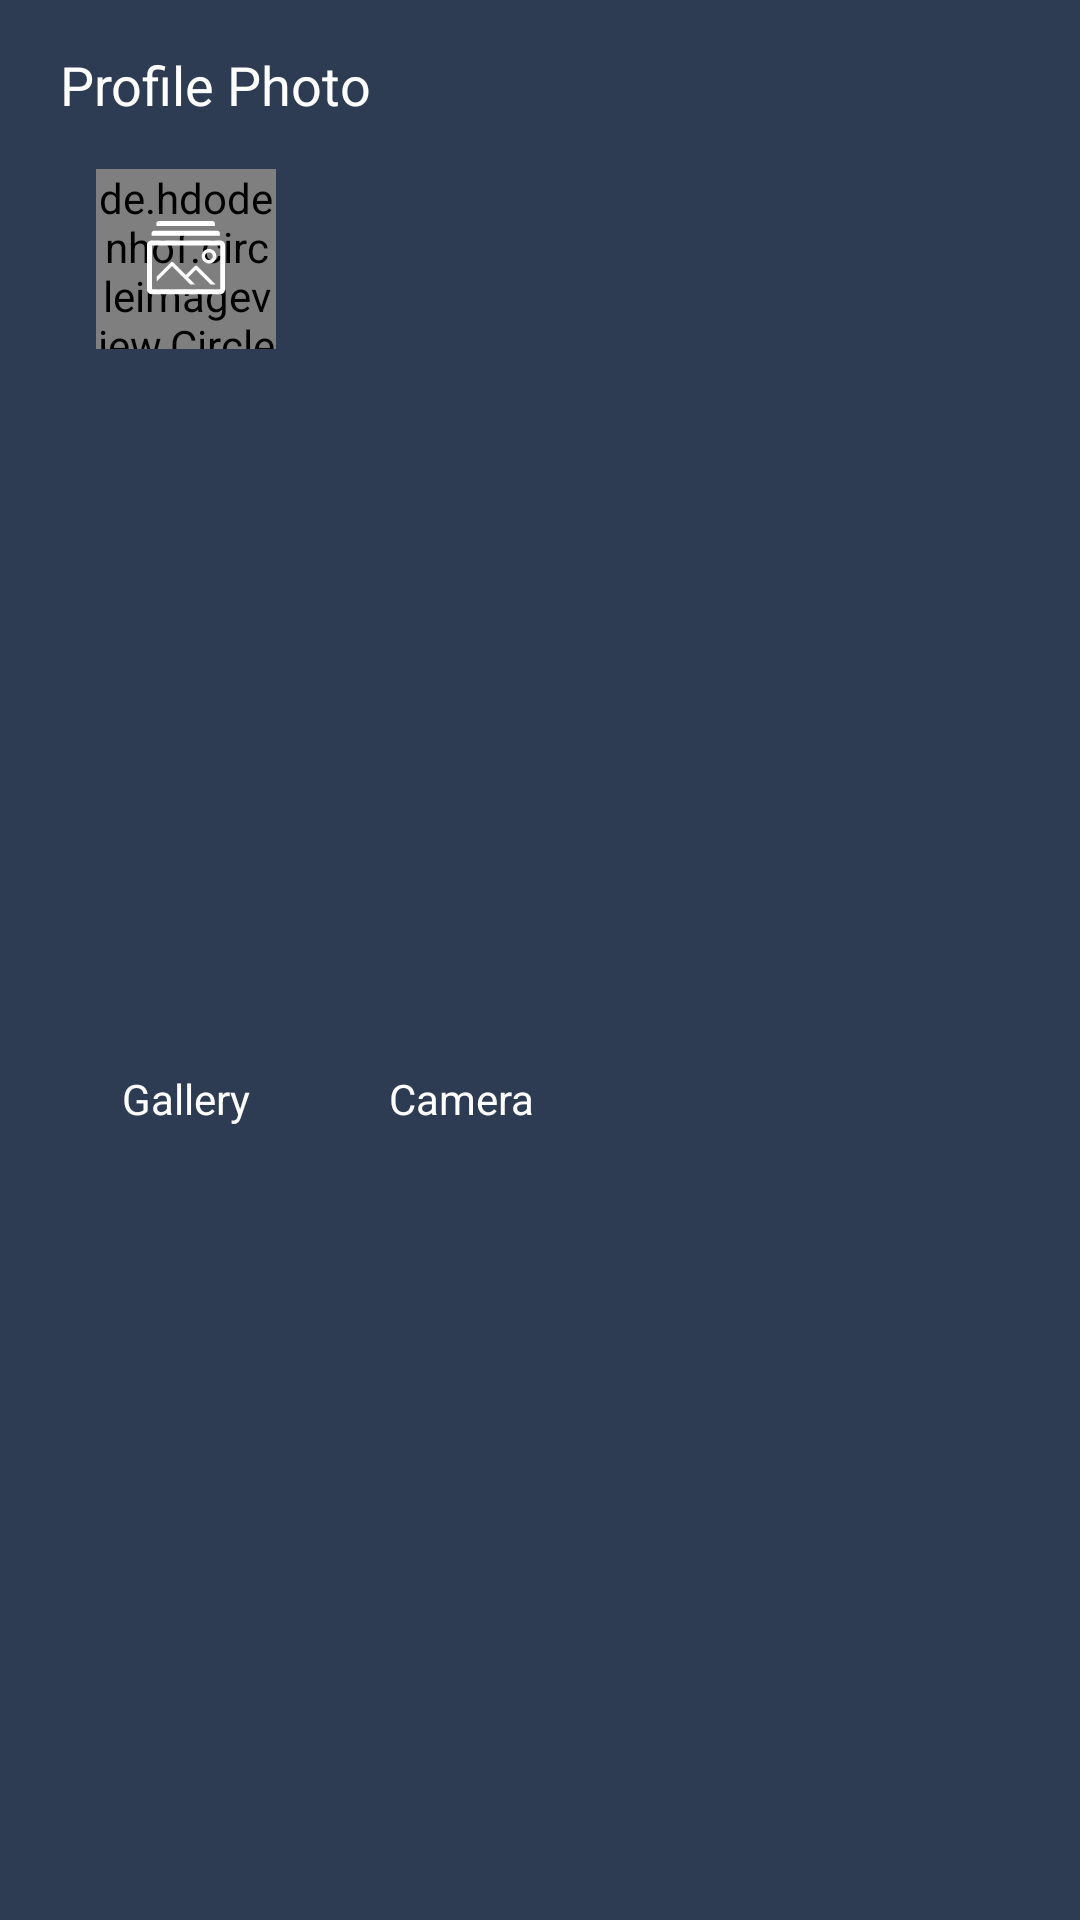

Produce the Android XML layout that renders to this screen, including the resource entries it uses.
<!-- AndroidManifest.xml: application theme AppThemeLight -->
<!-- res/layout/fragment_pro_pic_bottom_sheet.xml -->
<?xml version="1.0" encoding="utf-8"?>
<androidx.constraintlayout.widget.ConstraintLayout xmlns:android="http://schemas.android.com/apk/res/android"
    xmlns:app="http://schemas.android.com/apk/res-auto"
    xmlns:tools="http://schemas.android.com/tools"
    android:layout_width="match_parent"
    android:layout_height="wrap_content"
    android:background="@color/editBorderColor">

    <de.hdodenhof.circleimageview.CircleImageView
        android:id="@+id/gallery_img_view"
        android:layout_width="60dp"
        android:layout_height="60dp"
        android:layout_marginStart="32dp"
        android:layout_marginTop="16dp"
        android:background="@drawable/green_circular_bg"
        android:foreground="@drawable/ic_gallery"
        android:foregroundGravity="center"
        app:layout_constraintStart_toEndOf="@+id/remove_iv"
        app:layout_constraintTop_toBottomOf="@+id/textView7"
        app:srcCompat="@drawable/ic_gallery" />

    <TextView
        android:id="@+id/textView7"
        android:layout_width="wrap_content"
        android:layout_height="wrap_content"
        android:layout_marginStart="20dp"
        android:layout_marginTop="16dp"
        android:text="@string/profile_photo"
        android:textColor="@color/white"
        android:textSize="18sp"
        android:textStyle="normal"
        app:layout_constraintStart_toStartOf="parent"
        app:layout_constraintTop_toTopOf="parent" />

    <ImageView
        android:id="@+id/camera_img_view"
        android:layout_width="60dp"
        android:layout_height="60dp"
        android:layout_marginStart="32dp"
        android:layout_marginTop="16dp"
        android:background="@drawable/green_circular_bg"
        android:foreground="@drawable/ic_camera"
        android:foregroundGravity="center"
        app:layout_constraintStart_toEndOf="@+id/gallery_img_view"
        app:layout_constraintTop_toBottomOf="@+id/textView7" />

    <TextView
        android:id="@+id/gallery_tv"
        android:layout_width="wrap_content"
        android:layout_height="wrap_content"
        android:layout_marginTop="8dp"
        android:layout_marginBottom="32dp"
        android:text="@string/gallery"
        android:textColor="@color/white"
        app:layout_constraintBottom_toBottomOf="parent"
        app:layout_constraintEnd_toEndOf="@+id/gallery_img_view"
        app:layout_constraintStart_toStartOf="@+id/gallery_img_view"
        app:layout_constraintTop_toBottomOf="@+id/gallery_img_view" />

    <TextView
        android:id="@+id/camera_tv"
        android:layout_width="wrap_content"
        android:layout_height="wrap_content"
        android:layout_marginTop="8dp"
        android:layout_marginBottom="32dp"
        android:text="@string/camera"
        android:textColor="@color/white"
        app:layout_constraintBottom_toBottomOf="parent"
        app:layout_constraintEnd_toEndOf="@+id/camera_img_view"
        app:layout_constraintStart_toStartOf="@+id/camera_img_view"
        app:layout_constraintTop_toBottomOf="@+id/camera_img_view" />

    <ImageView
        android:id="@+id/remove_iv"
        android:layout_width="60dp"
        android:layout_height="60dp"
        android:layout_marginStart="32dp"
        android:layout_marginTop="16dp"
        android:background="@drawable/green_circular_bg"
        android:backgroundTint="@android:color/holo_red_dark"
        android:foreground="@drawable/ic_delete_grey_24dp"
        android:foregroundGravity="center"
        android:foregroundTint="@color/white"
        android:visibility="gone"
        app:layout_constraintStart_toStartOf="parent"
        app:layout_constraintTop_toBottomOf="@+id/textView7"
        tools:visibility="visible" />

    <TextView
        android:id="@+id/remove_tv"
        android:layout_width="0dp"
        android:layout_height="wrap_content"
        android:layout_marginTop="8dp"
        android:layout_marginBottom="32dp"
        android:text="Remove photo"
        android:textColor="@color/white"
        android:textAlignment="center"
        android:visibility="gone"
        app:layout_constraintBottom_toBottomOf="parent"
        app:layout_constraintEnd_toEndOf="@+id/remove_iv"
        app:layout_constraintStart_toStartOf="@+id/remove_iv"
        app:layout_constraintTop_toBottomOf="@+id/remove_iv"
        tools:visibility="visible" />
</androidx.constraintlayout.widget.ConstraintLayout>
<!-- resources referenced by this layout -->
<resources>
  <color name="editBorderColor">#2D3C53</color>
  <color name="white">#FFFFFF</color>
  <!-- drawable ic_camera (drawable) -->
  <vector xmlns:android="http://schemas.android.com/apk/res/android"
      android:width="26dp"
      android:height="21dp"
      android:viewportWidth="26"
      android:viewportHeight="21">
    <path
        android:pathData="M7.885,1.837H0.918L0,2.755V19.286L0.918,20.204H24.796L25.714,19.286V2.755L24.796,1.837H17.829L16.263,0.268L15.612,0H10.102L9.452,0.268L7.885,1.837ZM23.878,18.367H1.837V3.673H8.265L8.916,3.405L10.482,1.837H15.232L16.799,3.405L17.449,3.673H23.878V18.367ZM21.122,5.51C21.366,5.51 21.6,5.607 21.772,5.779C21.944,5.951 22.041,6.185 22.041,6.429C22.041,6.672 21.944,6.906 21.772,7.078C21.6,7.25 21.366,7.347 21.122,7.347C20.879,7.347 20.645,7.25 20.473,7.078C20.301,6.906 20.204,6.672 20.204,6.429C20.204,6.185 20.301,5.951 20.473,5.779C20.645,5.607 20.879,5.51 21.122,5.51ZM12.857,7.347C11.883,7.347 10.949,7.734 10.26,8.423C9.571,9.112 9.184,10.046 9.184,11.02C9.184,11.995 9.571,12.929 10.26,13.618C10.949,14.307 11.883,14.694 12.857,14.694C13.832,14.694 14.766,14.307 15.455,13.618C16.144,12.929 16.531,11.995 16.531,11.02C16.531,10.046 16.144,9.112 15.455,8.423C14.766,7.734 13.832,7.347 12.857,7.347ZM12.857,5.51C14.319,5.51 15.72,6.091 16.753,7.124C17.787,8.157 18.367,9.559 18.367,11.02C18.367,12.482 17.787,13.883 16.753,14.917C15.72,15.95 14.319,16.531 12.857,16.531C11.396,16.531 9.994,15.95 8.961,14.917C7.928,13.883 7.347,12.482 7.347,11.02C7.347,9.559 7.928,8.157 8.961,7.124C9.994,6.091 11.396,5.51 12.857,5.51Z"
        android:fillColor="#ffffff"
        android:fillType="evenOdd"/>
  </vector>
  <!-- drawable ic_delete_grey_24dp (drawable) -->
  <vector android:autoMirrored="true" android:height="24dp"
      android:tint="#459B9B" android:viewportHeight="24"
      android:viewportWidth="24" android:width="24dp" xmlns:android="http://schemas.android.com/apk/res/android">
      <path android:fillColor="@android:color/white" android:pathData="M6,19c0,1.1 0.9,2 2,2h8c1.1,0 2,-0.9 2,-2V7H6v12zM19,4h-3.5l-1,-1h-5l-1,1H5v2h14V4z"/>
  </vector>
  <!-- drawable ic_gallery: vector/xml drawable (drawable, 2422 chars, omitted) -->
  <string name="camera">Camera</string>
  <string name="gallery">Gallery</string>
  <string name="profile_photo">Profile Photo</string>
  <style name="AppThemeLight" parent="Theme.AppCompat.Light">
          <item name="colorPrimary">@color/editBorderColor</item>
          <item name="colorPrimaryDark">@color/editBorderColor</item>
          <item name="colorAccent">@color/colorAccent</item>
          <item name="appOverlay">@style/AppThemeLight.AppBarOverlay</item>
  
          <item name="mainBackground">@color/colorWhite</item>
          <item name="mainTabSelected">@color/colorWhite</item>
  
          <item name="viewProfileDialogBackground">@color/colorWhite</item>
          <item name="viewProfileDialogIconTint">@color/colorPrimary</item>
  
          
          <item name="messagesNotificationsColor">@color/colorPrimary</item>
          <item name="messagesBackground">@color/colorChatBackground</item>
          <item name="downIconBackground">@color/colorWhite</item>
          <item name="incomingChatBubble">@color/colorWhite</item>
          <item name="outgoingChatBubble">@color/colorOutgoingChatBubble</item>
  
      </style>
  <color name="colorAccent">#459B9B</color>
  <style name="AppThemeLight.AppBarOverlay" parent="ThemeOverlay.AppCompat.Dark.ActionBar" />
  <color name="colorWhite">#FFFFFF</color>
  <color name="colorPrimary">#1E1E26</color>
  <color name="colorChatBackground">#ECE5DD</color>
  <color name="colorOutgoingChatBubble">#DCF8C6</color>
</resources>
